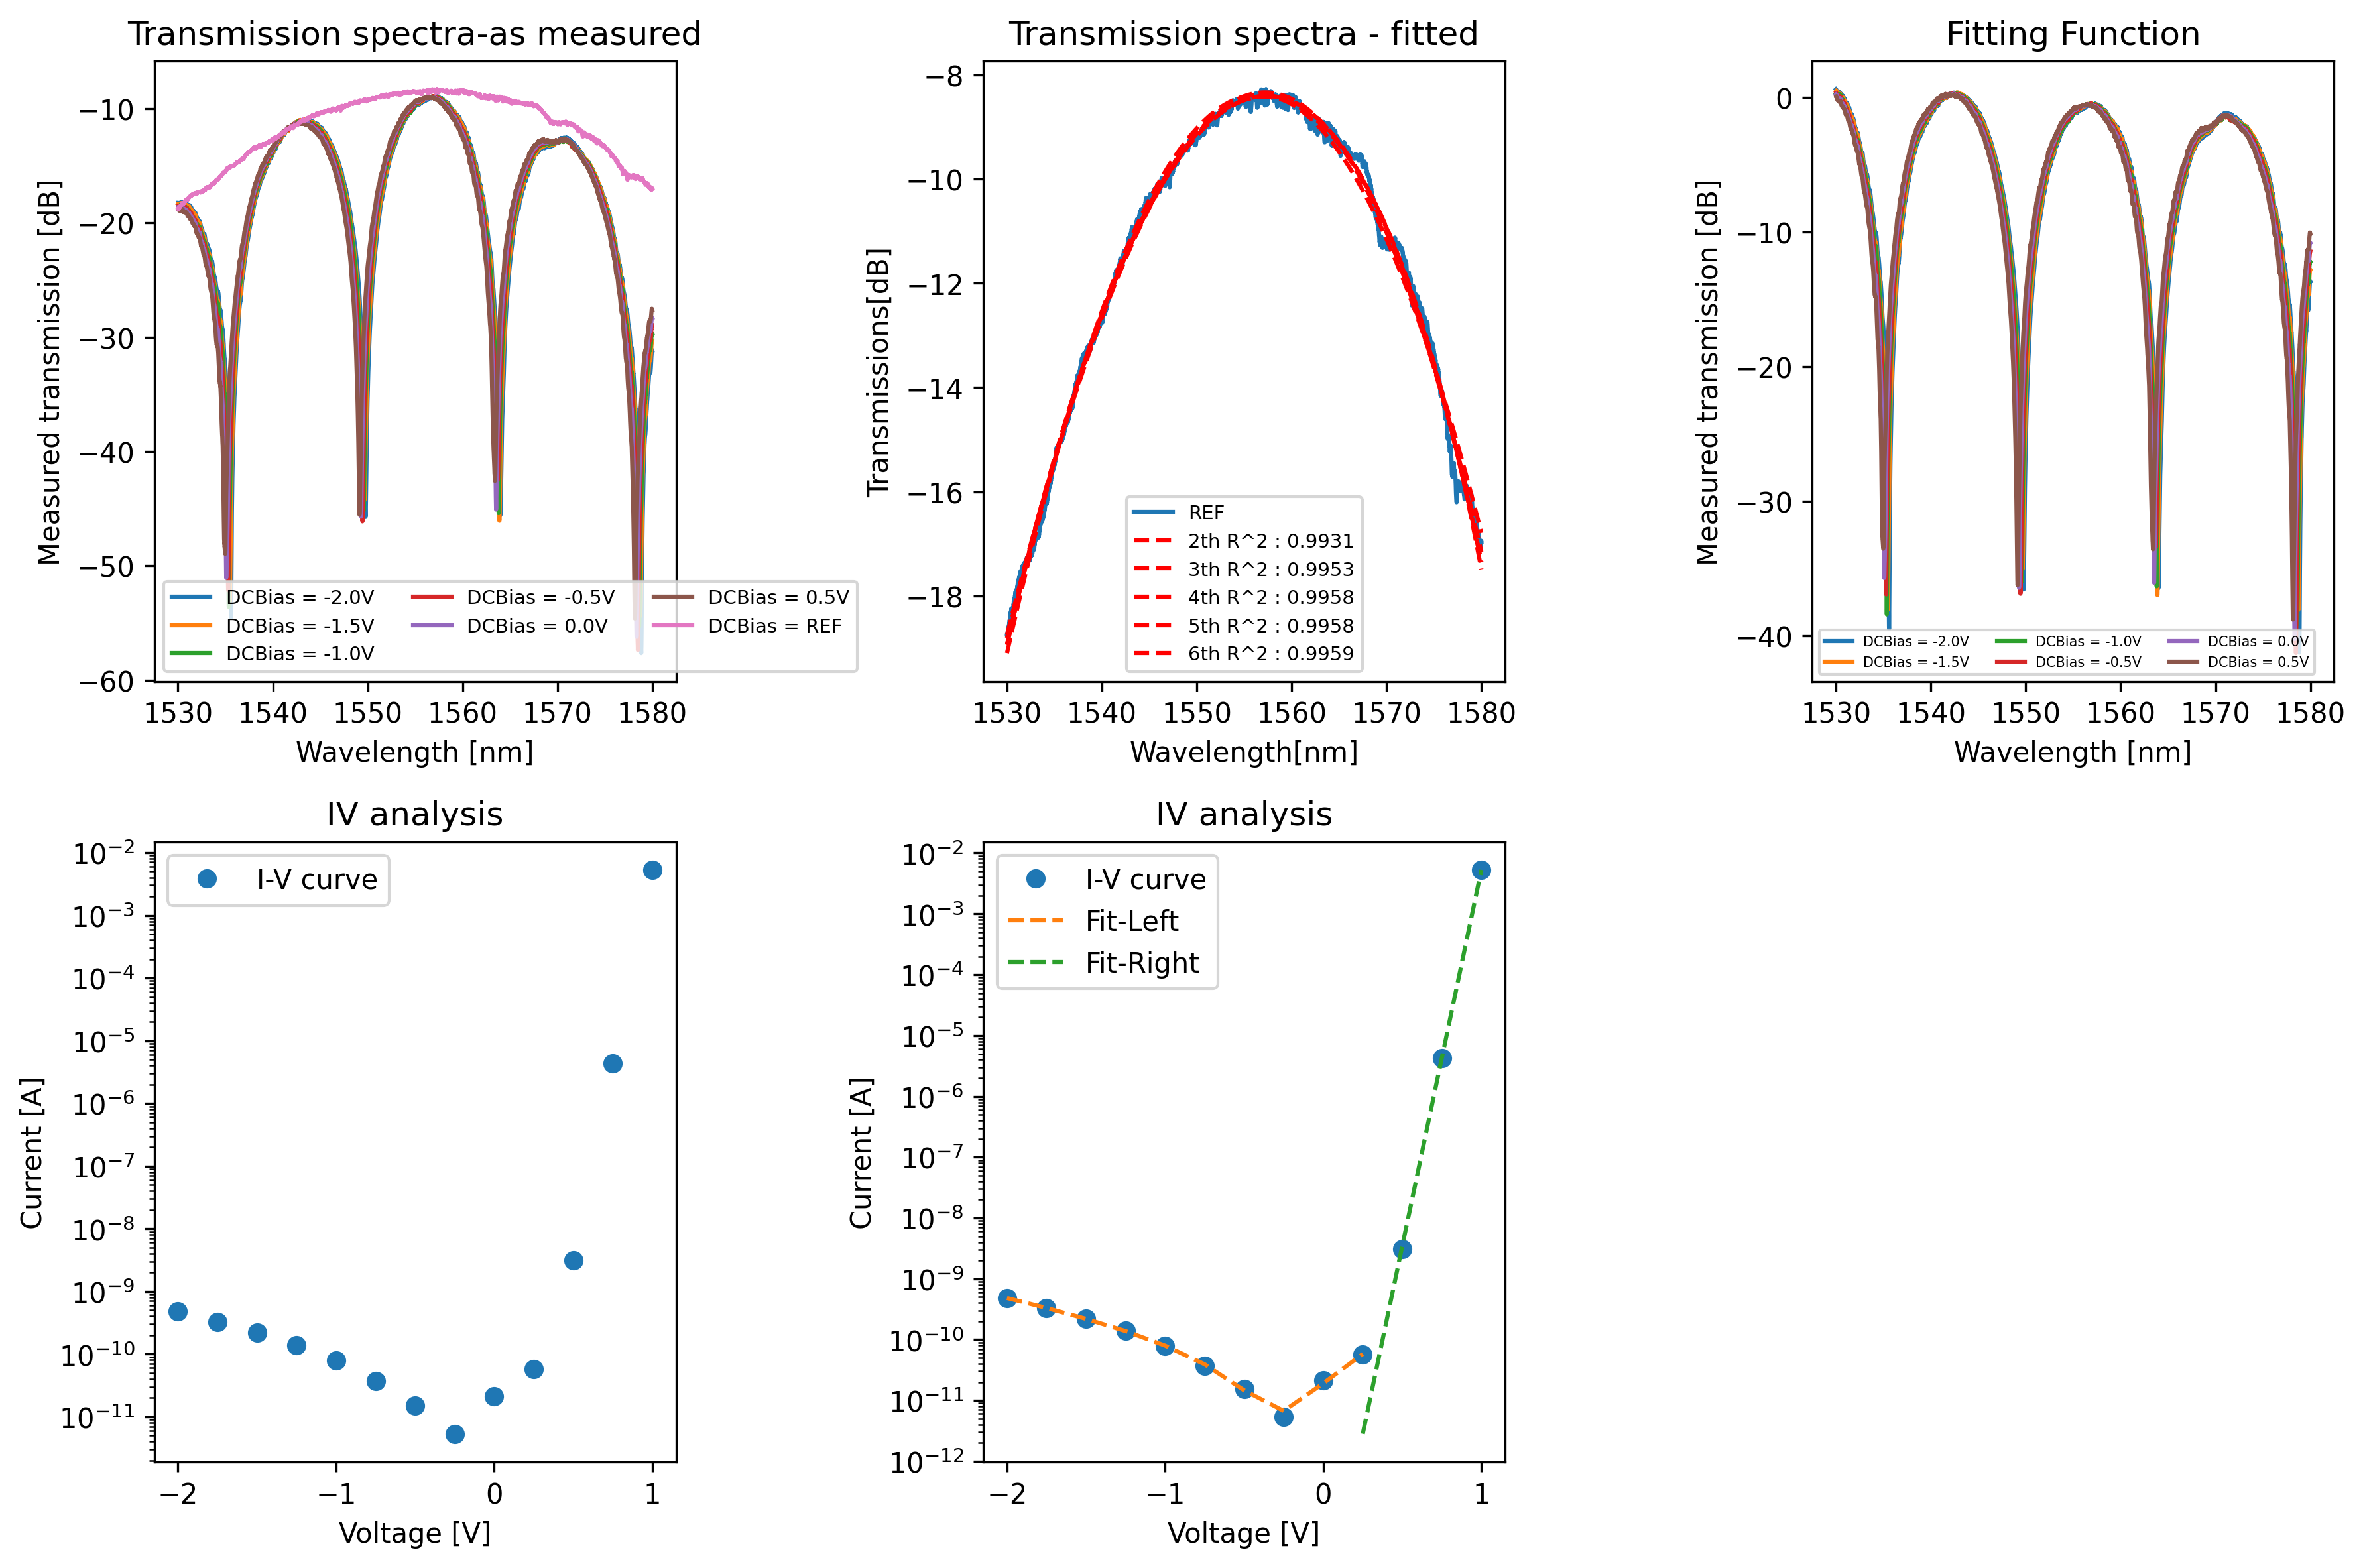

Recreate this plot in Python.
import xml.etree.ElementTree as ET
import matplotlib.pyplot as plt
import numpy as np
from numpy import exp
from lmfit import Model
from sklearn.metrics import r2_score
import time
import pandas as pd

tree = ET.parse('HY202103_D08_(0,2)_LION1_DCM_LMZC.xml')
root = tree.getroot()

def spfl(a):    # spfl 함수 정의
    sp = a.text.split(',')  # ,를 기준으로 나누고 값 가져오기
    fl = list(map(float, sp))   # 가져온 값을 실수로 바꾸고 리스트에 넣기
    return fl   # fl 반환

def eq(x, a, b, c, d, e):
    return a * (x**4) + b * (x**3) + c * (x**2) + d * x + e

def IV(x, Is, q, n, k):
    return Is * (exp((q * x) / (n * k)) - 1)

# 3차
# I-V Graph
for data in root.iter('Voltage'):
    vlt = spfl(data)  # 'Voltage'안에 있는 값을 spfl함수를 사용해 v에 저장
    v = np.array(vlt)
for data in root.iter('Current'):
    crt = spfl(data)  #'Current'안에 있는 값을 spfl함수를 사용하고, 절댓값을 사용해 리스트 안에 넣어
    crt1 = list(map(abs, crt))
    i = np.array(crt1)

plt.figure(figsize = (12, 8))
plt.subplot(2, 3, 4)
plt.plot(v, i, 'o', label = 'I-V curve')
plt.title("IV analysis")
plt.xlabel("Voltage [V]")
plt.ylabel("Current [A]")
plt.yscale('logit')
plt.legend(loc = 'best')

plt.subplot(2,3,5)
plt.plot(v, i, 'o', label = 'I-V curve')

v1 = v[:10]
v2 = v[9:]


i1 = i[:10]
i2 = i[9:]

start_time1 = time.time()
lmodel = Model(eq)
params1 = lmodel.make_params(a=1, b=1, c=1, d=1, e=1)
result1 = lmodel.fit(i1, params1, x = v1)
plt.plot(v1, result1.best_fit, '--', label = 'Fit-Left')
end_time1 = time.time()
print(f'left fitting time : {end_time1 - start_time1}')

start_time2 = time.time()
rmodel = Model(IV)
params2 = rmodel.make_params(Is=1, q=1, n=1, k=1)
result2 = rmodel.fit(i2, params2, x = v2)
plt.plot(v2, result2.best_fit, '--', label = 'Fit-Right')
end_time2 = time.time()
print(f'right fitting time : {end_time2 - start_time2}')

# 좌측 best_fit일 때의 parameters 값
print(f'Left best Parameters : {result1.best_values}')
# 좌측 best_fit일 때의 current 값들
print(f'Left best Currents[A] : {result1.best_fit}')
# 좌측 best_fit일 때의 parameters 값
print(f'Right best Parameters : {result2.best_values}')
# 좌측 best_fit일 때의 current 값들
print(f'Right best Currents[A] : {result2.best_fit}')

plt.title("IV analysis")
plt.xlabel("Voltage [V]")
plt.ylabel("Current [A]")
plt.yscale('logit')
plt.legend(loc='best')
IV_left_rsq = r2_score(i1, result1.best_fit)
IV_right_rsq = r2_score(i2, result2.best_fit)
print(f'left : {IV_left_rsq}')
print(f'right : {IV_right_rsq}')

# Raw data
wvl = []
itst = []
for data in root.iter('L'):
    L = spfl(data)
    wvl.append(L)
for data in root.iter('IL'):
    IL = spfl(data)
    itst.append(IL)

lgds = []
for data in root.iter("WavelengthSweep"):
    lgds.append(data.get("DCBias"))

plt.subplot(2, 3, 1)
for n in range(len(wvl)):
    plt.title("Transmission spectra-as measured")
    plt.xlabel("Wavelength [nm]")
    plt.ylabel("Measured transmission [dB]")
    plt.rc("legend", fontsize=7)
    if n == 6:
        plt.plot(wvl[6], itst[6], label = 'DCBias = REF')
    else:
        plt.plot(wvl[n], itst[n], label = f'DCBias = {lgds[n]}V')
    plt.legend(loc = 'best', ncol = 3)

# Fitting
plt.subplot(2, 3, 2)
for n in range(len(wvl)):
    if n == 6:
        plt.plot(wvl[n], itst[n], label="REF")
    else:
        continue
for b in range(2, 7):
    dp1 = np.polyfit(wvl[6], itst[6], b)
    f1 = np.poly1d(dp1)
    ref_rsq = r2_score(itst[6], f1(wvl[6]))
    plt.plot(wvl[6], f1(wvl[6]), 'r--', label = f'{b}th R^2 : {ref_rsq:.4f}')
    plt.rc("legend", fontsize=7)
plt.xlabel('Wavelength[nm]')
plt.ylabel('Transmissions[dB]')
plt.title('Transmission spectra - fitted')
plt.legend(loc='best')
ref_max = max(f1(wvl[6]))
plt.subplot(2, 3, 3)
for k in range(len(wvl)-1):
    plt.title("Fitting Function")
    plt.xlabel("Wavelength [nm]")
    plt.ylabel("Measured transmission [dB]")
    plt.plot(wvl[k], itst[k] - f1(wvl[k]), label = f'DCBias = {lgds[k]}V')
    plt.legend(loc = 'best', ncol = 3)
    plt.rc('legend', fontsize = 5)
    # 각 DB Bias에서 빛의 세기의 최댓값
    print(f'Max intensity[dB] at DCBias = {lgds[k]} : {max(itst[k] - f1(wvl[k]))}')
    # 빛의 세기가 최대일 때 파장
    print(f'at {wvl[k][np.argmax(itst[k] - f1(wvl[k]))]}nm')
    # 각 DB Bias에서 빛의 세기의 최솟값
    print(f'Max intensity[dB] at DCBias = {lgds[k]} : {min(itst[k] - f1(wvl[k]))}')
    # 빛의 세기가 최소일 때 파장
    print(f'at {wvl[k][np.argmin(itst[k] - f1(wvl[k]))]}nm')
plt.tight_layout()
plt.savefig("graph.png", dpi = 300, bbox_inches = 'tight')
plt.show()